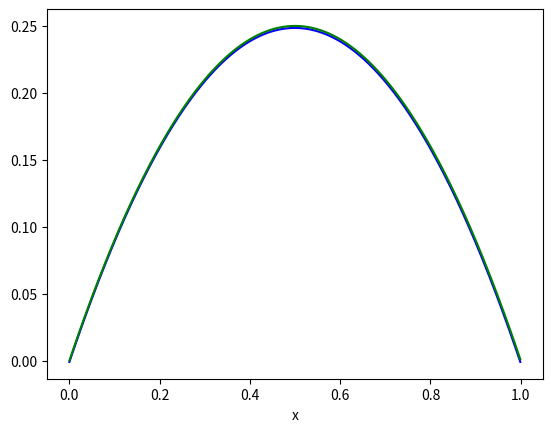

Here is the Python script that generated this plot:
import numpy as np
import scipy.sparse as spsp
import scipy.sparse.linalg as splg
import matplotlib.pyplot as plt
import math

######################################################################################
##                                                                                  ##
##  Lab "Introduction to Finite Element Methods", for the course                    ##
##  "Scientific computing for PDEs" at Uppsala University.                          ##
##  Based on Matlab code in the book The Finite Element Method: Theory,             ##
##  Implementation, and Applications, by Mats G. Larson and Fredrik Bengzon.        ##
##                                                                                  ##
##  Solves the 1D Poisson equation -u''= f, on domain a < x < b using P1 finite     ##
##  elements                                                                        ##
##                                                                                  ##
##  The code has been tested on the following versions:                             ##
##  - Python 3.8.16                                                                 ##
##  - Numpy 1.24.1                                                                  ##
##  - Scipy 1.10.0                                                                  ##
##  - Matplotlib 3.6.3                                                              ##
##                                                                                  ##
######################################################################################

def my_stiffness_matrix_assembler(x):
    #
    # Returns the assembled stiffness matrix A.
    # Input is a vector x of node coords.
    #
    N = len(x) - 1                  # number of elements
    A = spsp.dok_matrix((N+1, N+1)) # initialize stiffness matrix
    for i in range(N):              # loop over elements
        h = x[i+1] - x[i]           # element length
        A[i, i] += 1/h              # assemble element stiffness
        A[i, i+1] += -1/h
        A[i+1, i] += -1/h
        A[i+1, i+1] += 1/h
    # A[0, 0] = 10E6                 # adjust for BC
    # A[N, N] =10E6
    A[0, 0] = 1                 # adjust for BC
    A[N, N] =1
    return A.tocsr()

def my_load_vector_assembler(x):
    #
    # Returns the assembled load vector b.
    # Input is a vector x of node coords.
    #
    N = len(x) - 1
    B = np.zeros(N+1)
    for i in range(N):
        h = x[i+1] - x[i]
        B[i] = B[i] + f(x[i])*h/2
        B[i+1] = B[i+1] + f(x[i+1])*h/2
    B[0] = 0
    B[N] = 0
    return B

def f(x):
    return 2

def main():
    a = 0                                 # left end point of interval
    b = 1                                 # right
    N = 1000                       # number of intervals
    h = (b-a)/N                           # mesh size
    x = np.arange(a, b, h)                # node coords
    A = my_stiffness_matrix_assembler(x)
    B = my_load_vector_assembler(x)
    xi = splg.spsolve(A, B)               # solve system of equations
    print(f"cond: {np.linalg.cond(A.toarray())}") 
    exact = x*(1-x)
    exact_prime = 1-2*x
    # print(xi)
    print(xi.T@A@xi)
    error = np.linalg.norm(exact_prime,2) - xi.T@A@xi
    print(f"error: {error}")
    plt.plot(x, xi,'b')                       # plot solution
    plt.xlabel('x')
    plt.plot(x,exact,'g')
    plt.show()
if __name__ == '__main__':
    main()  